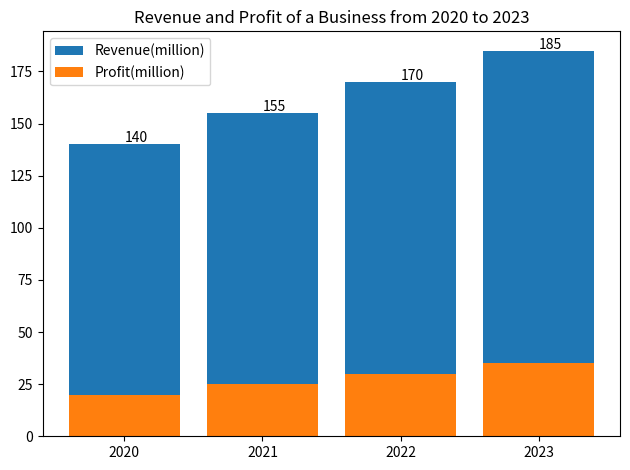

This figure's Python source: (Note: this script raises an exception after producing the figure.)

import matplotlib.pyplot as plt
import numpy as np

# Create figure and subplot
fig = plt.figure()
ax = fig.add_subplot()

# Set data
years = np.array(['2020', '2021', '2022', '2023'])
revenue_million = np.array([120, 130, 140, 150])
profit_million = np.array([20, 25, 30, 35])

# Plot data
ax.bar(years, revenue_million, label='Revenue(million)', bottom=profit_million)
ax.bar(years, profit_million, label='Profit(million)')

# Set x-axis
ax.set_xticks(years)

# Set title
ax.set_title('Revenue and Profit of a Business from 2020 to 2023')

# Annotate
for r, p in zip(revenue_million, profit_million):
    ax.annotate('{:.0f}'.format(r + p), xy=(years[np.where((revenue_million + profit_million) == r + p)[0]], r + p + 1))

# Show legend
ax.legend(loc='upper left')

# Resize figure
fig.tight_layout()

# Save figure
plt.savefig("Bar Chart/png/619.png")

# Clear figure
plt.clf()